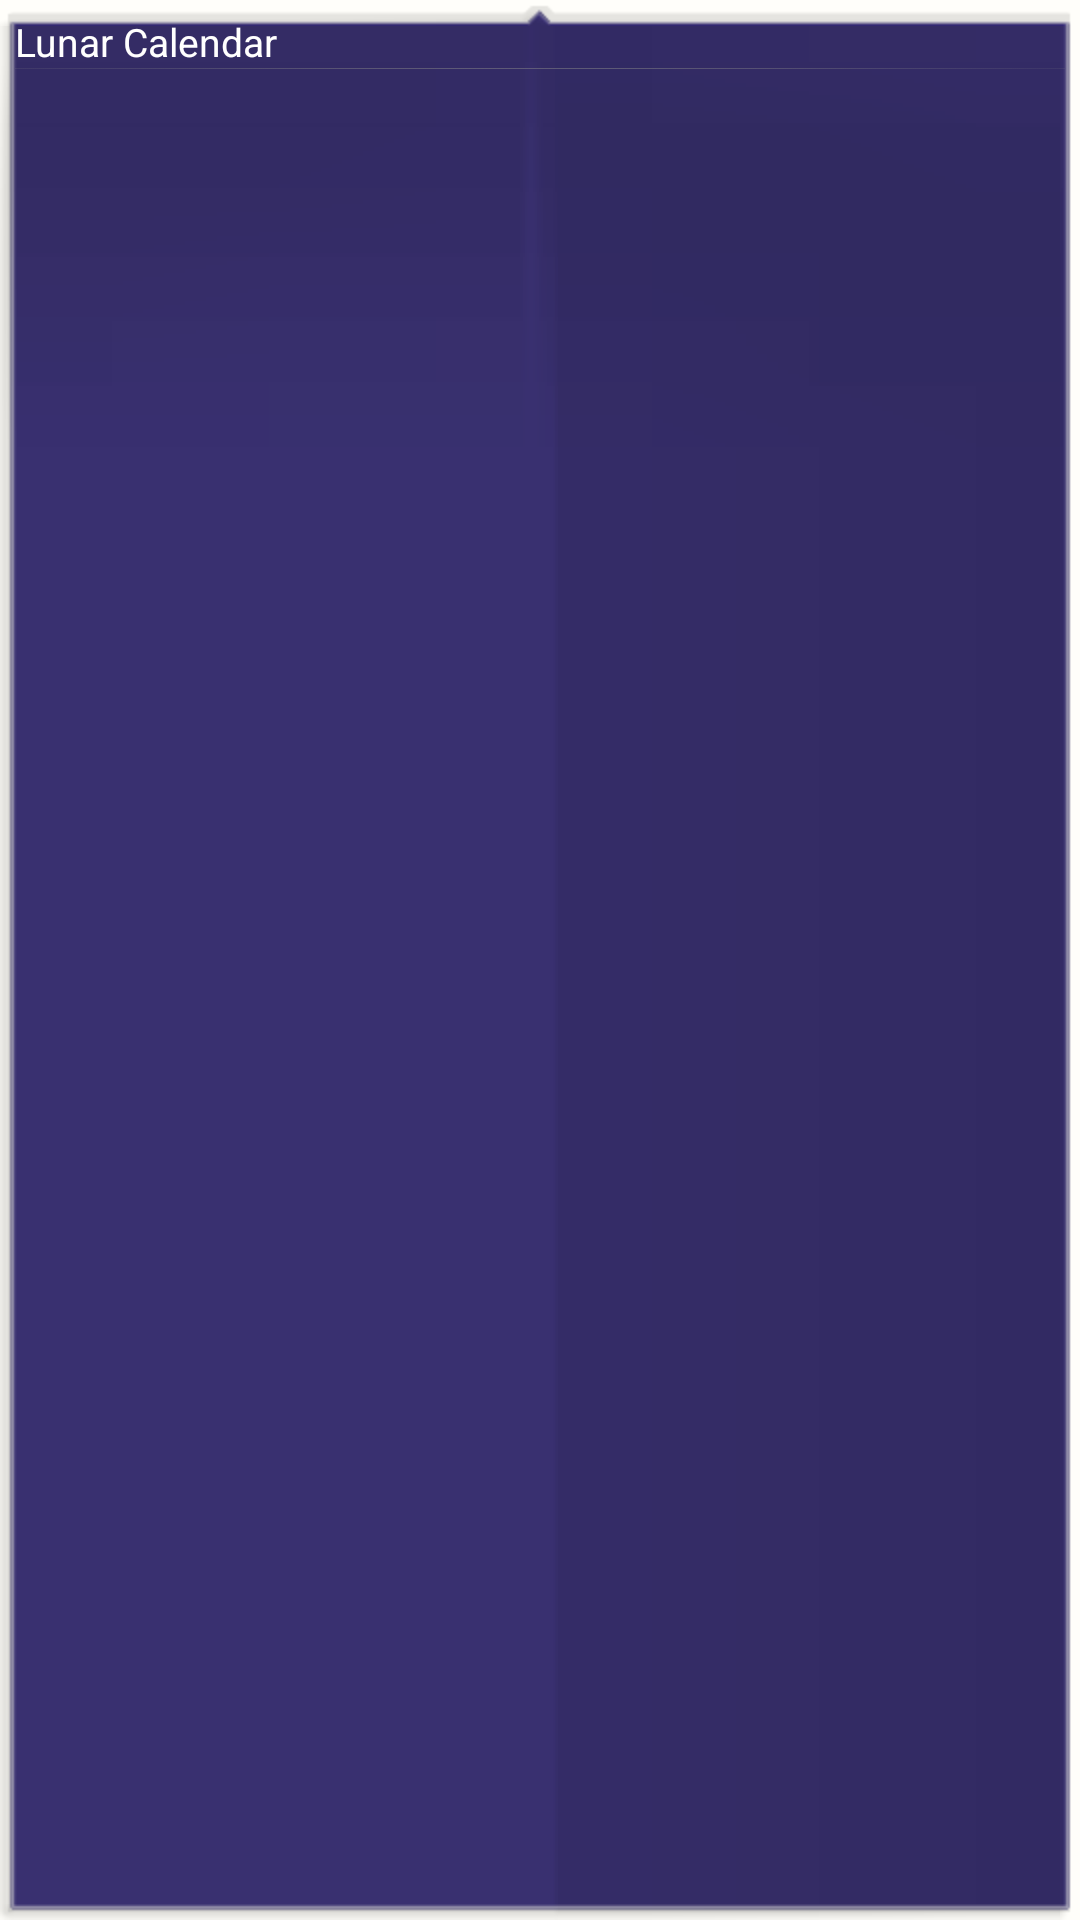

Produce the Android XML layout that renders to this screen, including the resource entries it uses.
<!-- AndroidManifest.xml: application theme Theme.SmStyle -->
<!-- res/layout/info_menu_list.xml -->
<?xml version="1.0" encoding="utf-8"?>
<LinearLayout 
	xmlns:android="http://schemas.android.com/apk/res/android"
    android:layout_width="wrap_content" 
    android:layout_height="wrap_content" 
    android:orientation="vertical"
    android:background="@drawable/sm_info_menu_popup">
    <LinearLayout 
    android:layout_width="fill_parent"
    android:layout_height="fill_parent"
    android:id="@+id/lin_menu" 
    android:orientation="vertical" > 
        <TextView 
        android:layout_width="fill_parent" 
    	android:layout_height="wrap_content" 
        android:id="@+id/lunarcalendar" 
        android:text="@string/lunarcalendar"
        android:textColor="@color/white"
        android:textSize="13dip"
        android:layout_marginTop="@dimen/margin_middle"
        android:layout_marginLeft="@dimen/margin_middle"
        android:layout_marginRight="@dimen/margin_middle"/>
   		<LinearLayout 
   		style="@style/sm_line_horizontal_img" 
    	android:id="@+id/lin_line"    	
        android:layout_marginBottom="@dimen/margin_middle"/>
   		                
    </LinearLayout>
    
</LinearLayout>
<!-- resources referenced by this layout -->
<resources>
  <color name="white">#FFFFFF</color>
  <dimen name="margin_middle">5dip</dimen>
  <string name="lunarcalendar">Lunar Calendar</string>
  <string name="pre_notice">Notice</string>
  <style name="sm_line_horizontal_img">
  		<item name="android:layout_width">fill_parent</item>
      	<item name="android:layout_height">@dimen/list_linesize</item>  
      	<item name="android:background">@drawable/sm_horizontal</item>  
      	<item name="android:layout_gravity">center</item>  
      	<item name="android:layout_marginLeft">@dimen/margin_middle</item> 
      	<item name="android:layout_marginRight">@dimen/margin_middle</item>  
      </style>
  <style name="Theme.SmStyle" parent="android:Theme.Light">
  		<item name="android:windowNoTitle">true</item>
  		<item name="android:windowBackground">@color/defaultback</item>				
  			
  	</style>
  <dimen name="list_linesize">1px</dimen>
  <!-- drawable sm_horizontal: png bitmap (drawable-hdpi, 2886 bytes) -->
  <color name="defaultback">#fffEfA</color>
</resources>
